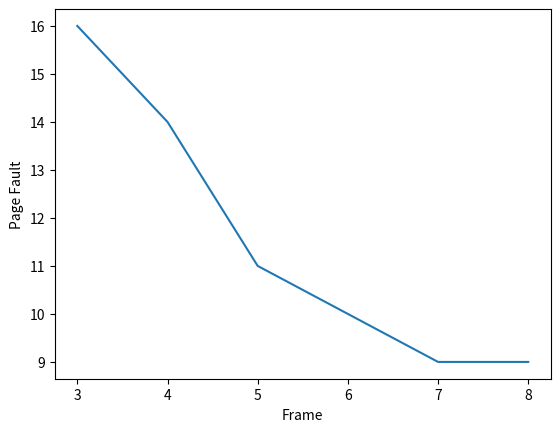

Reproduce this figure in Python.
import numpy as np
import matplotlib.pyplot as plt

def FIFO(rs,fsize):
  frame = []
  pf = 0
  for i in rs:
    if len(frame) < fsize:
      frame.append(i)
      pf += 1
    else:
      if i not in frame:
        frame.pop(0)
        frame.append(i)
        pf += 1
    # print(frame)
  return pf

def OPT(rs,fsize):
  frame = []
  pf = 0
  for i,st in enumerate(rs):
    if len(frame) < fsize: # if frame empty or less than framesize 
      frame.append(st)
      pf += 1
    else:                  # frame full
      if st not in frame:
        dist = []
        for j in frame:# find index of string in future 
          if j in rs[i:]:
            # print('rs = ',rs[i:])
            dist.append(rs[i:].index(j))
          else:
            dist.append(len(rs)+1)
        # print('dist = ',dist)
        frame.pop(np.argmax(dist))
        frame.insert(np.argmax(dist),st)
        pf += 1
    # print(frame)
  return pf

def LRU(rs,fsize):
  frame = []
  pf = 0
  for i,st in enumerate(rs):
    if len(frame) < fsize: # if frame empty or less than framesize 
      frame.append(st)
      pf += 1
    else:                  # frame full
      if st not in frame:
        dist = []
        for j in frame:# find index of string in past
          if j in rs[:i]:
            # print('rs = ',rs[:i])
            rrs = rs[:i]
            rrs.reverse()
            # print('rrs = ' ,rrs)
            dist.append(rrs.index(j))
          else:
            dist.append(-1)
        # print('dist = ',dist)
        frame.pop(np.argmax(dist))
        frame.insert(np.argmax(dist),st)
        pf += 1
    # print(frame)
  return pf

rs1 = [1,2,3,4,1,2,5,1,2,3,4,5]
rs2 = [7,0,1,2,0,3,0,4,2,3,0,3,2,1,2,0,1,7,0,1]
rs3 = [1,2,3,4,2,1,5,6,2,1,2,3,7,6,3,2,1,2,3,6]
# rs3 = [4, 8, 8, 3, 8, 5, 2, 6, 3, 0]
# print(FIFO(rs1,3))
# print(FIFO(rs1,4))
# print(FIFO(rs2,3))

# print(OPT(rs1,4))
# print(OPT(rs2,3))

# print(LRU(rs1,4))
# print(LRU(rs2,3))

#test case 
f = [3,4,5,6,7,8]
plist = []
for i in f:
  plist.append(FIFO(rs3,i))
  # print(OPT(rs3,i))
  # print(LRU(rs3,i))
print(plist)
plt.plot(f,plist)
plt.xlabel('Frame')
plt.ylabel('Page Fault')
plt.show()